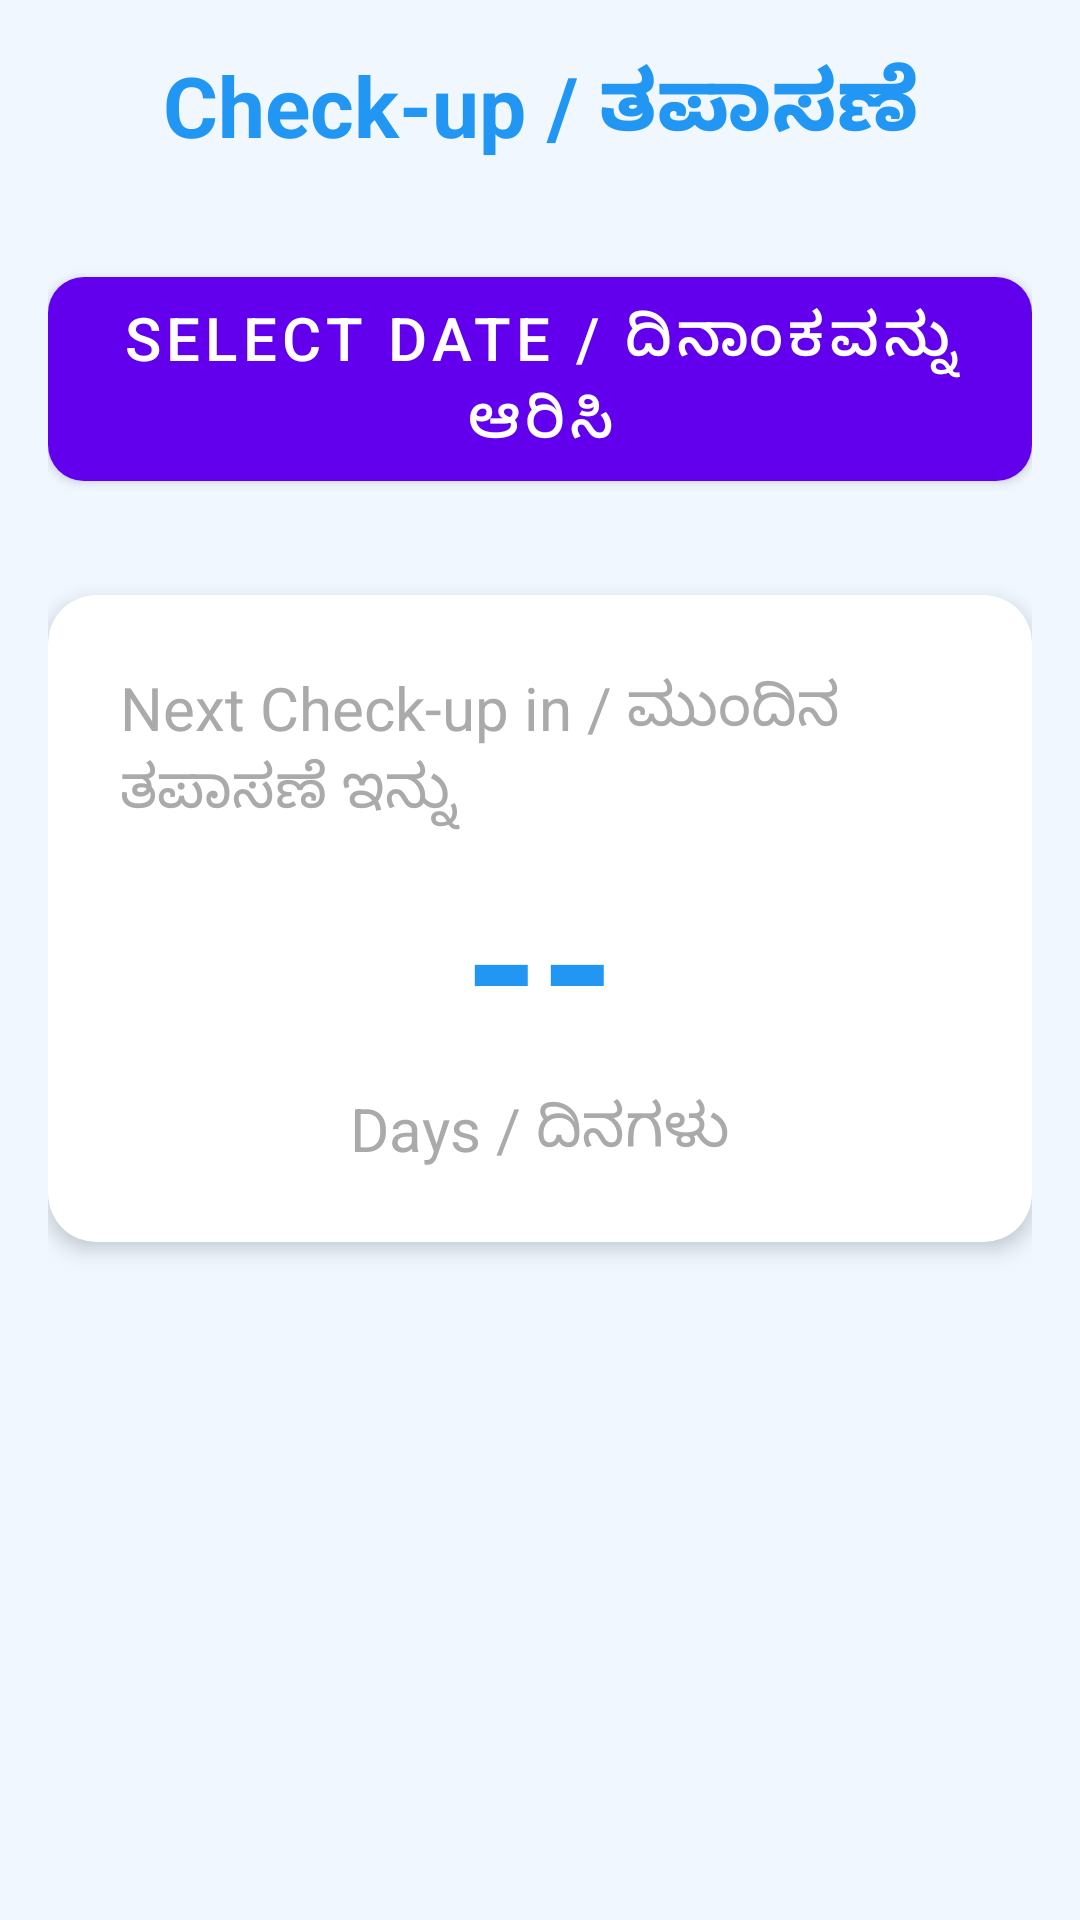

Write the Android layout XML for this screen, with the resource values it uses.
<!-- AndroidManifest.xml: application theme Theme.MaterialComponents.Light.NoActionBar -->
<!-- res/layout/activity_checkup.xml -->
<?xml version="1.0" encoding="utf-8"?>
<LinearLayout xmlns:android="http://schemas.android.com/apk/res/android"
    xmlns:app="http://schemas.android.com/apk/res-auto"
    android:layout_width="match_parent"
    android:layout_height="match_parent"
    android:orientation="vertical"
    android:padding="16dp"
    android:background="#F0F7FF">

    <TextView
        android:layout_width="match_parent"
        android:layout_height="wrap_content"
        android:text="@string/title_checkup"
        android:textSize="28sp"
        android:textStyle="bold"
        android:textColor="#2196F3"
        android:gravity="center"
        android:layout_marginBottom="32dp" />

    <com.google.android.material.button.MaterialButton
        android:id="@+id/btnPickDate"
        android:layout_width="match_parent"
        android:layout_height="80dp"
        android:text="@string/select_date"
        android:textSize="20sp"
        app:cornerRadius="12dp"
        android:layout_marginBottom="32dp" />

    <com.google.android.material.card.MaterialCardView
        android:layout_width="match_parent"
        android:layout_height="wrap_content"
        app:cardCornerRadius="16dp"
        app:cardElevation="4dp">

        <LinearLayout
            android:layout_width="match_parent"
            android:layout_height="wrap_content"
            android:orientation="vertical"
            android:padding="24dp"
            android:gravity="center">

            <TextView
                android:id="@+id/tvCountdownLabel"
                android:layout_width="wrap_content"
                android:layout_height="wrap_content"
                android:text="@string/next_checkup_in"
                android:textSize="20sp"
                android:textColor="@android:color/darker_gray" />

            <TextView
                android:id="@+id/tvDaysRemaining"
                android:layout_width="wrap_content"
                android:layout_height="wrap_content"
                android:text="--"
                android:textSize="64sp"
                android:textStyle="bold"
                android:textColor="#2196F3" />

            <TextView
                android:id="@+id/tvDaysText"
                android:layout_width="wrap_content"
                android:layout_height="wrap_content"
                android:text="@string/days"
                android:textSize="20sp"
                android:textColor="@android:color/darker_gray" />

        </LinearLayout>
    </com.google.android.material.card.MaterialCardView>

</LinearLayout>
<!-- resources referenced by this layout -->
<resources>
  <string name="days">Days / ದಿನಗಳು</string>
  <string name="next_checkup_in">Next Check-up in / ಮುಂದಿನ ತಪಾಸಣೆ ಇನ್ನು</string>
  <string name="select_date">Select Date / ದಿನಾಂಕವನ್ನು ಆರಿಸಿ</string>
  <string name="title_checkup">Check-up / ತಪಾಸಣೆ</string>
</resources>
